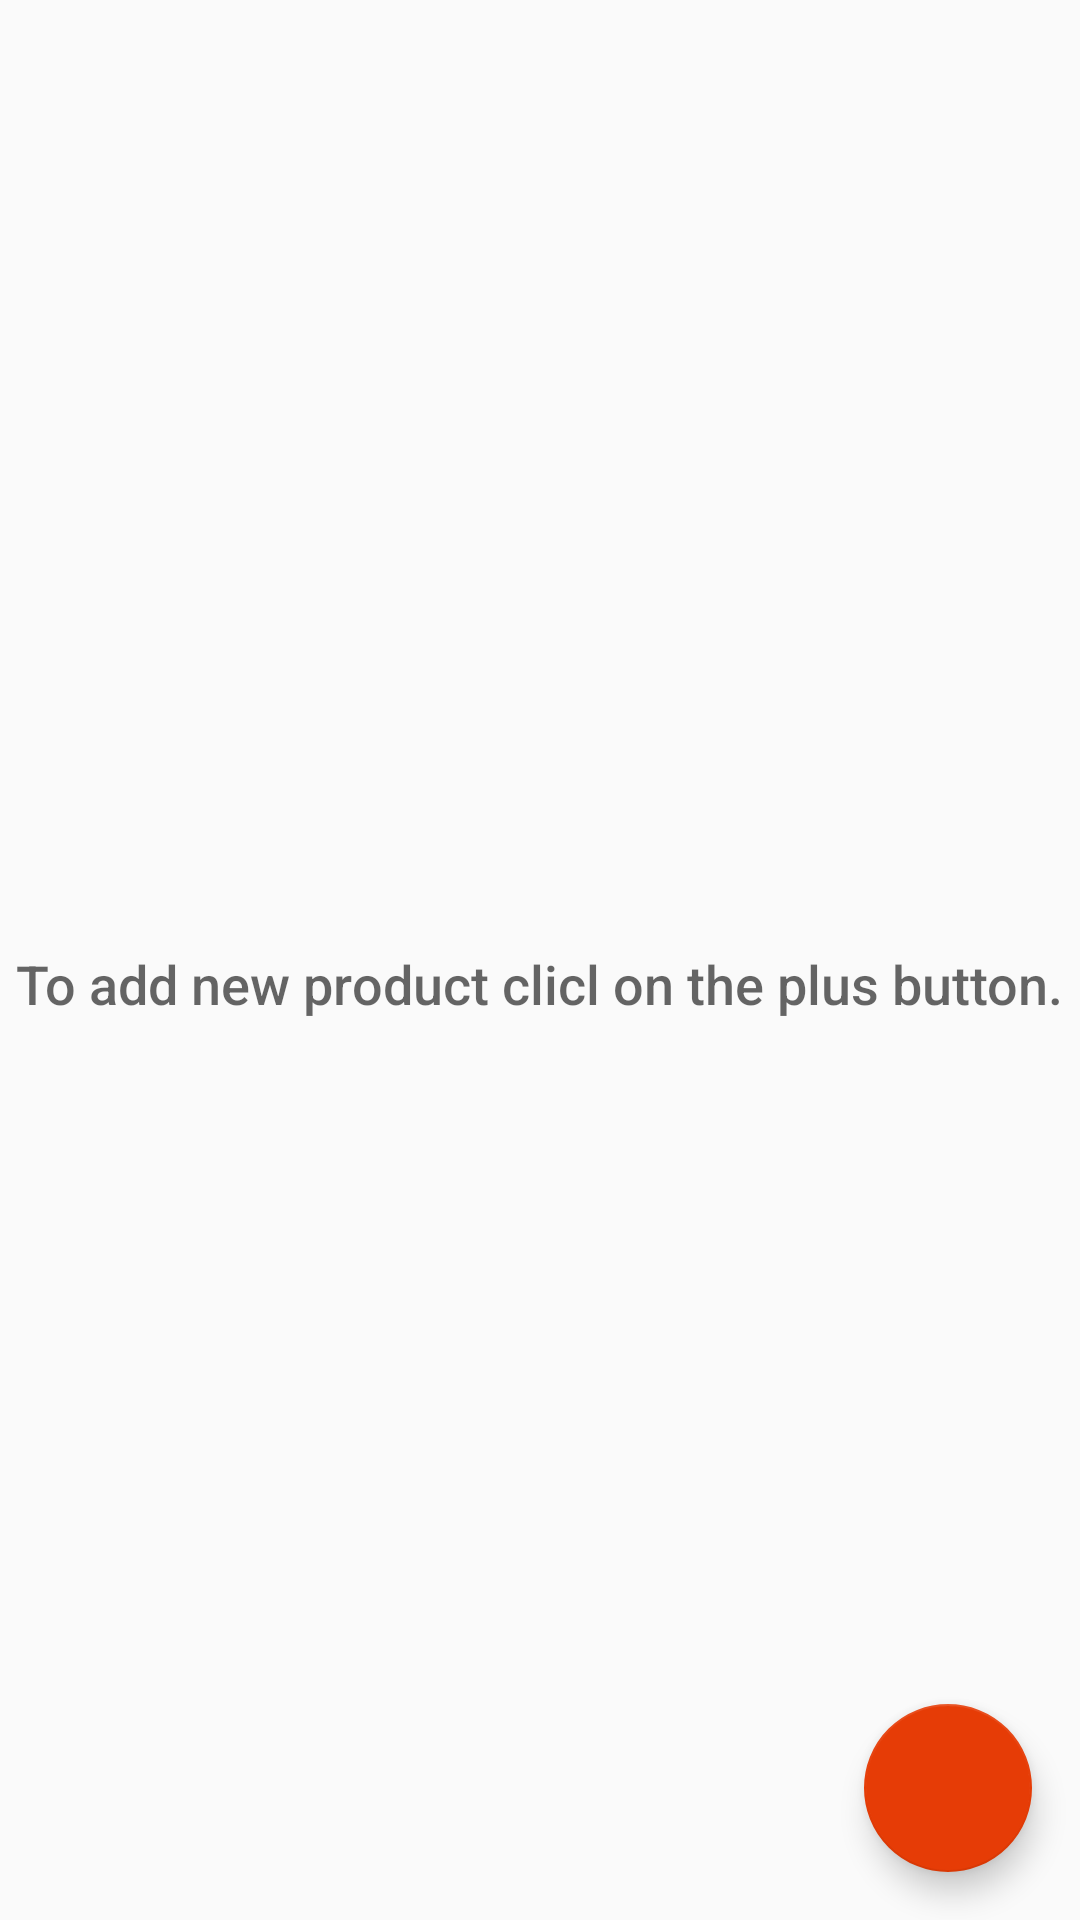

Android layout source for this screen:
<!-- AndroidManifest.xml: application theme AppTheme -->
<!-- res/layout/activity_main.xml -->
<?xml version="1.0" encoding="utf-8"?>
<RelativeLayout
    xmlns:android="http://schemas.android.com/apk/res/android"
    xmlns:tools="http://schemas.android.com/tools"
    android:layout_width="match_parent"
    android:layout_height="match_parent"
    tools:context=".MainActivity">

    <ListView
        android:id="@+id/list_view_polaroid"
        android:layout_width="match_parent"
        android:layout_height="match_parent"
        android:padding="16dp"/>

    
    <RelativeLayout
        android:id="@+id/empty_view"
        android:layout_width="wrap_content"
        android:layout_height="wrap_content"
        android:layout_centerInParent="true">

        <TextView
            android:id="@+id/empty_title_text"
            android:layout_width="wrap_content"
            android:layout_height="wrap_content"
            android:layout_centerHorizontal="true"
            android:fontFamily="sans-serif-medium"
            android:paddingTop="16dp"
            android:text="To add new product clicl on the plus button."
            android:textAppearance="?android:textAppearanceMedium"/>

        </RelativeLayout>

    <android.support.design.widget.FloatingActionButton
        android:id="@+id/fab"
        android:layout_width="wrap_content"
        android:layout_height="wrap_content"
        android:layout_alignParentBottom="true"
        android:layout_alignParentRight="true"
        android:layout_margin="16dp"
        android:src="@drawable/ic_add_circle_black_24dp"/>
</RelativeLayout>
<!-- resources referenced by this layout -->
<resources>
  <style name="AppTheme" parent="Theme.AppCompat.Light.DarkActionBar">
          
          <item name="colorPrimary">@color/colorPrimary</item>
          <item name="colorPrimaryDark">@color/colorPrimaryDark</item>
          <item name="colorAccent">@color/colorAccent</item>
      </style>
  <color name="colorPrimary">#A5A29B</color>
  <color name="colorPrimaryDark">#464642</color>
  <color name="colorAccent">#E63C06</color>
</resources>
